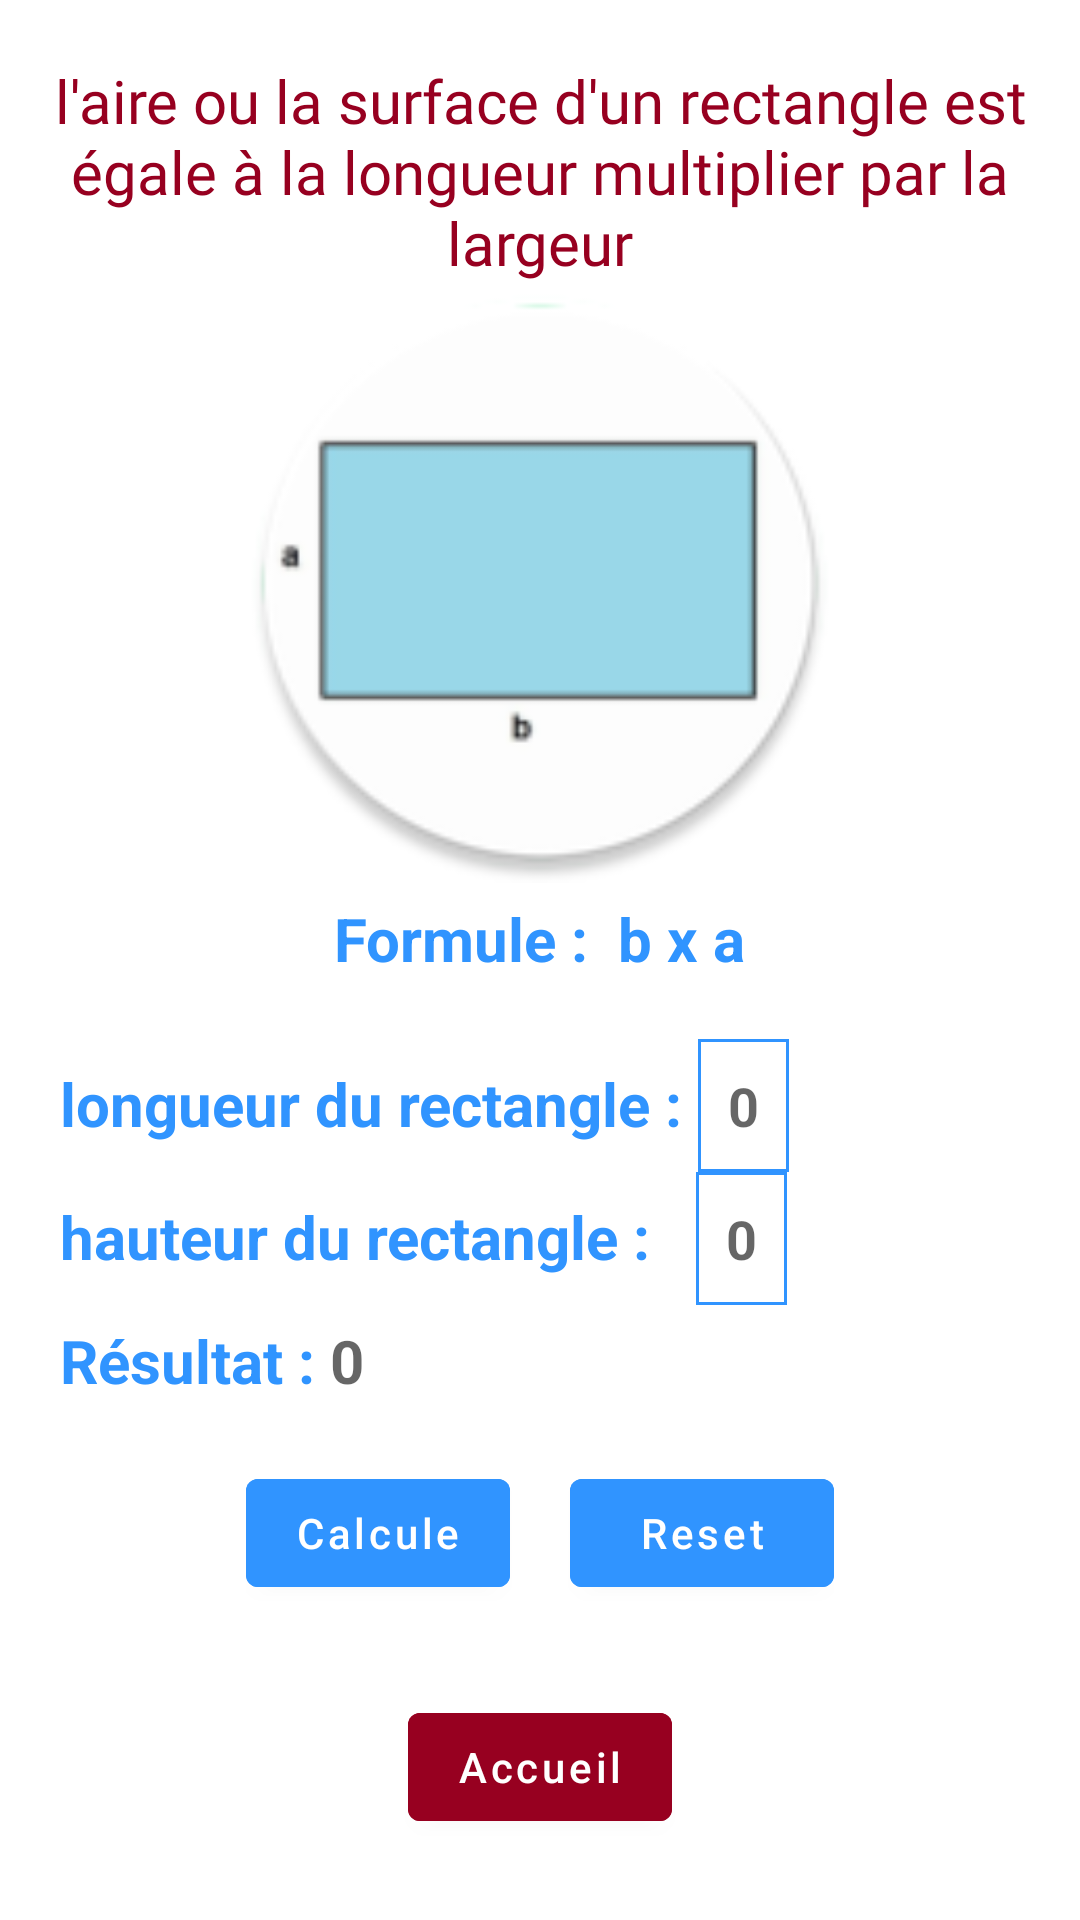

The Android layout XML behind this screen, and the referenced resources:
<!-- AndroidManifest.xml: application theme Theme.Matematic -->
<!-- res/layout/fragment_area_rectangle.xml -->
<?xml version="1.0" encoding="utf-8"?>
<RelativeLayout xmlns:android="http://schemas.android.com/apk/res/android"
    xmlns:tools="http://schemas.android.com/tools"
    android:layout_width="match_parent"
    android:layout_height="match_parent"
    tools:context=".fragments.AreaRectangleFragment">

    <TextView
        android:textSize="20sp"
        android:id="@+id/txtRectangleTitle"
        android:textColor="@color/red_dark"
        android:layout_marginTop="20dp"
        android:layout_marginStart="15dp"
        android:layout_marginEnd="15dp"
        android:gravity="center"
        android:layout_width="wrap_content"
        android:layout_height="wrap_content"
        android:text="l'aire ou la surface d'un rectangle est égale à la longueur multiplier par la largeur"
        android:fontFamily="@font/monoround"
        />

    <ImageView
        android:id="@+id/imgRectangle"
        android:layout_width="200dp"
        android:layout_height="200dp"
        android:layout_below="@+id/txtRectangleTitle"
        android:layout_centerHorizontal="true"
        android:src="@mipmap/img_rectangle_round"
        tools:ignore="ContentDescription" />

    <TextView
        android:layout_width="wrap_content"
        android:layout_height="wrap_content"
        android:id="@+id/txtFormuleRectangle"
        android:layout_below="@id/imgRectangle"
        android:layout_marginTop="5dp"
        android:text="Formule :  b x a"
        android:layout_marginStart="15dp"
        android:textSize="20sp"
        android:textColor="@color/blue_formule"
        android:textStyle="bold"
        android:layout_centerHorizontal="true"
        />

    <LinearLayout
        android:id="@+id/layoutlblInputB"
        android:layout_width="match_parent"
        android:layout_height="wrap_content"
        android:orientation="horizontal"
        android:layout_below="@id/txtFormuleRectangle"
        android:layout_marginStart="20dp"
        android:layout_marginTop="20dp"
        android:layout_marginEnd="15dp"
        >

        <TextView
            android:layout_width="wrap_content"
            android:layout_height="wrap_content"
            android:id="@+id/lblLengthRectangle"
            android:text="longueur du rectangle : "
            android:textSize="20sp"
            android:textColor="@color/blue_formule"
            android:textStyle="bold"
            />

        <EditText
            android:focusedByDefault="true"
            android:layout_width="wrap_content"
            android:layout_height="wrap_content"
            android:inputType="number"
            android:id="@+id/inputB"
            android:hint="0"
            android:background="@drawable/border_input"
            android:textStyle="bold"
            tools:ignore="Autofill" />

    </LinearLayout>

    <LinearLayout
        android:id="@+id/layoutlblInputA"
        android:layout_width="match_parent"
        android:layout_height="wrap_content"
        android:orientation="horizontal"
        android:layout_below="@id/layoutlblInputB"
        android:layout_marginStart="20dp"
        android:layout_marginEnd="15dp"
        >

        <TextView
            android:layout_width="wrap_content"
            android:layout_height="wrap_content"
            android:id="@+id/lblHeightRectangle"
            android:text="hauteur du rectangle :   "
            android:textSize="20sp"
            android:textColor="@color/blue_formule"
            android:textStyle="bold"
            />

        <EditText
            android:focusedByDefault="true"
            android:layout_width="wrap_content"
            android:layout_height="wrap_content"
            android:inputType="number"
            android:id="@+id/inputA"
            android:hint="0"
            android:background="@drawable/border_input"
            android:textStyle="bold"
            tools:ignore="Autofill" />

    </LinearLayout>

    <LinearLayout
        android:id="@+id/layoutResult"
        android:layout_width="match_parent"
        android:layout_height="wrap_content"
        android:orientation="horizontal"
        android:layout_below="@id/layoutlblInputA"
        android:layout_marginStart="20dp"
        android:layout_marginTop="5dp"
        android:layout_marginEnd="15dp"
        >

        <TextView
            android:layout_width="wrap_content"
            android:layout_height="wrap_content"
            android:id="@+id/lblResult"
            android:text="Résultat : "
            android:textSize="20sp"
            android:textColor="@color/blue_formule"
            android:textStyle="bold"
            />

        <TextView
            android:layout_width="wrap_content"
            android:layout_height="wrap_content"
            android:id="@+id/txtResult"
            android:textSize="20sp"
            android:hint="0"
            android:textStyle="bold"
            />

    </LinearLayout>

    <LinearLayout
        android:id="@+id/layoutCalcul"
        android:layout_width="wrap_content"
        android:layout_height="wrap_content"
        android:orientation="horizontal"
        android:layout_below="@id/layoutResult"
        android:layout_marginTop="20dp"
        android:layout_centerHorizontal="true"
        >

        <com.google.android.material.button.MaterialButton
            android:layout_width="wrap_content"
            android:layout_height="wrap_content"
            android:id="@+id/btnCalcul"
            android:text="Calcule"
            android:layout_marginRight="10dp"
            android:textAllCaps="false"
            android:backgroundTint="@color/blue_formule"
            />

        <com.google.android.material.button.MaterialButton
            android:layout_width="wrap_content"
            android:layout_height="wrap_content"
            android:id="@+id/btnReset"
            android:layout_marginLeft="10dp"
            android:text="Reset"
            android:textAllCaps="false"
            android:backgroundTint="@color/blue_formule"
            />


    </LinearLayout>

    <com.google.android.material.button.MaterialButton
        android:id="@+id/btnHome"
        android:layout_width="wrap_content"
        android:layout_height="wrap_content"
        android:layout_below="@+id/layoutCalcul"
        android:layout_centerHorizontal="true"
        android:layout_marginTop="30dp"
        android:backgroundTint="@color/red_dark"
        android:textAllCaps="false"
        android:text="Accueil" />

</RelativeLayout>
<!-- resources referenced by this layout -->
<resources>
  <color name="blue_formule">#3094FF</color>
  <color name="red_dark">#970020</color>
  <!-- drawable border_input (drawable) -->
  <?xml version="1.0" encoding="utf-8"?>
  <shape xmlns:android="http://schemas.android.com/apk/res/android">
      <stroke
          android:width="1dp"
          android:color="@color/blue_formule" />
      <solid
          android:color="#00FFFFFF"
          android:paddingLeft="10dp"
          android:paddingTop="10dp"/>
      <padding
          android:left="10dp"
          android:top="10dp"
          android:right="10dp"
          android:bottom="10dp" />
  </shape>
  <!-- mipmap img_rectangle_round: png bitmap (mipmap-hdpi, 2862 bytes) -->
  <style name="Theme.Matematic" parent="Theme.MaterialComponents.DayNight.DarkActionBar">
          
          <item name="colorPrimary">@color/purple_500</item>
          <item name="colorPrimaryVariant">@color/purple_700</item>
          <item name="colorOnPrimary">@color/white</item>
          
          <item name="colorSecondary">@color/teal_200</item>
          <item name="colorSecondaryVariant">@color/teal_700</item>
          <item name="colorOnSecondary">@color/black</item>
          
          <item name="android:statusBarColor" tools:targetApi="l">?attr/colorPrimaryVariant</item>
          
      </style>
  <color name="purple_500">#FF6200EE</color>
  <color name="purple_700">#FF3700B3</color>
  <color name="white">#FFFFFFFF</color>
  <color name="teal_200">#FF03DAC5</color>
  <color name="teal_700">#FF018786</color>
  <color name="black">#FF000000</color>
</resources>
